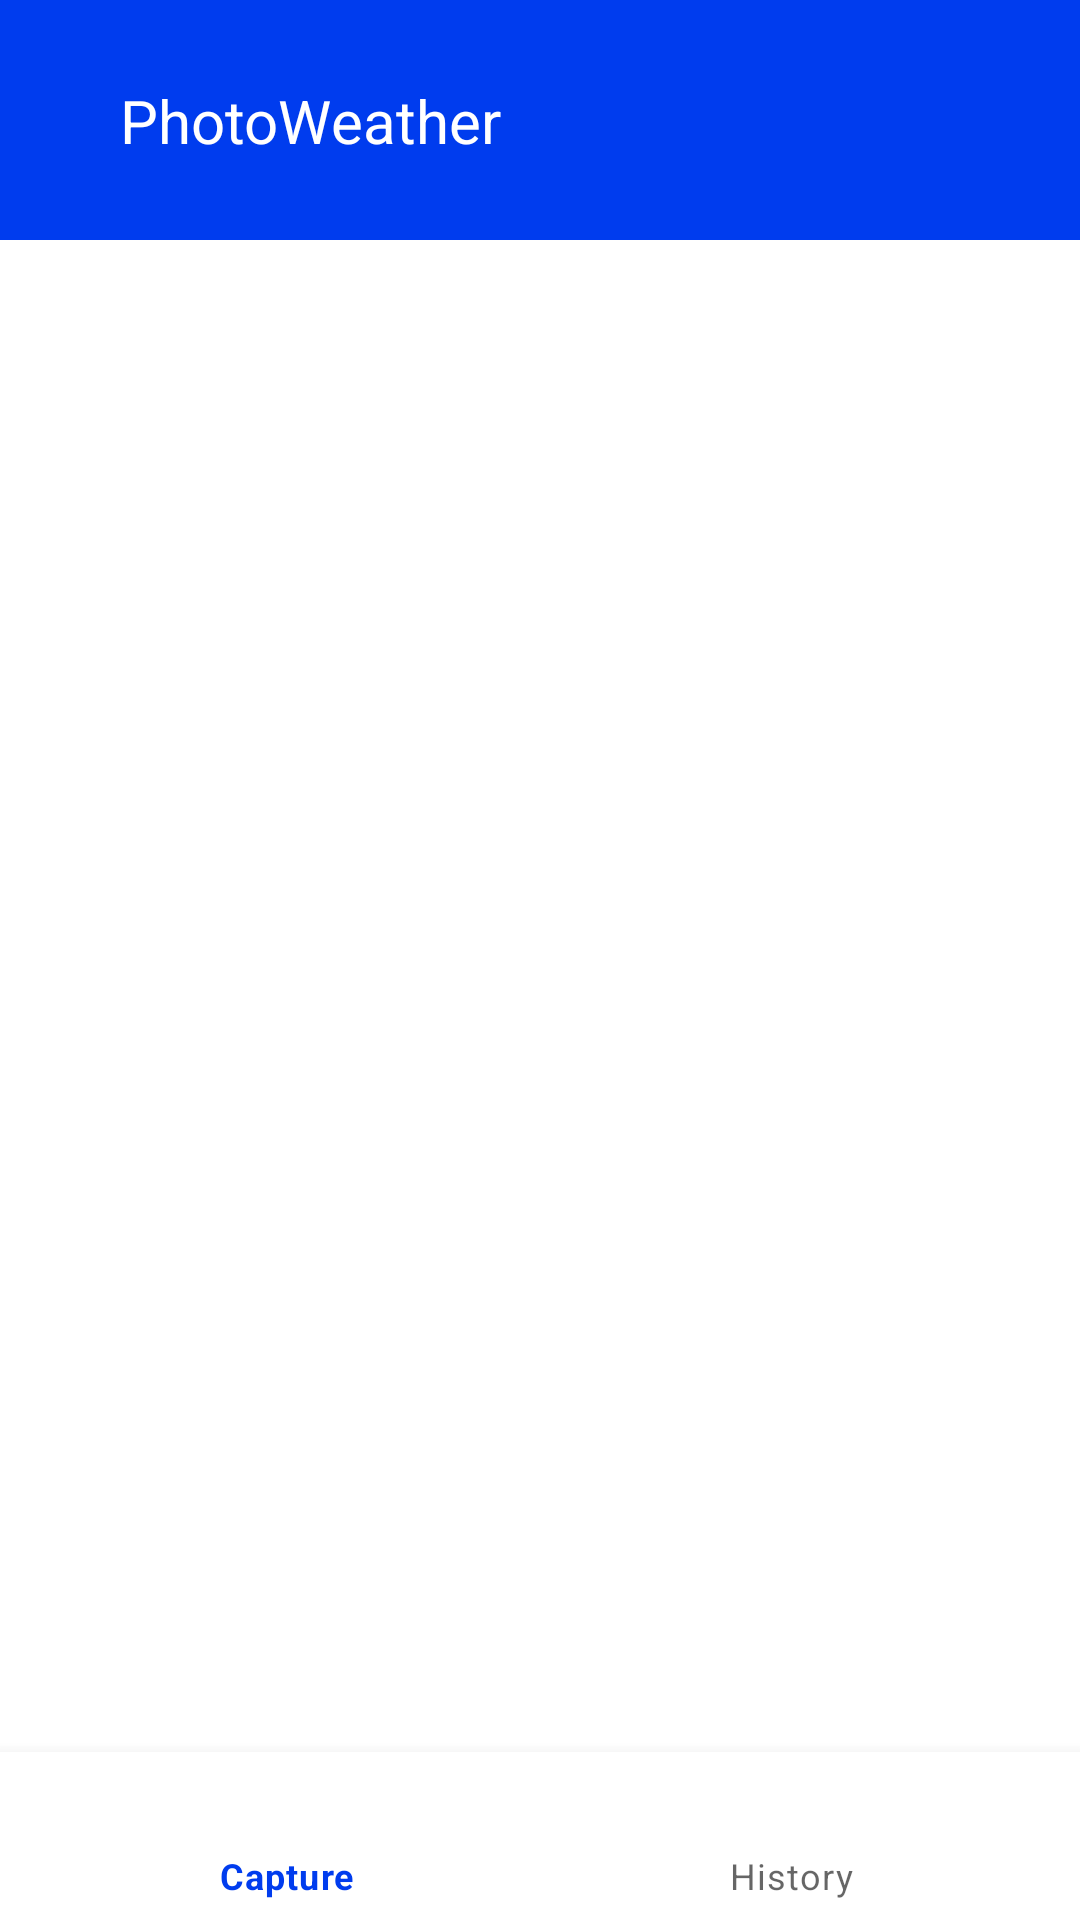

Here is an Android app screen rendered from its layout file. Give the layout XML and the strings, colors and styles it references.
<!-- AndroidManifest.xml: activity theme Theme.PhotoWeather.NoActionBar -->
<!-- res/layout/activity_main.xml -->
<?xml version="1.0" encoding="utf-8"?>
<androidx.constraintlayout.widget.ConstraintLayout xmlns:android="http://schemas.android.com/apk/res/android"
    xmlns:app="http://schemas.android.com/apk/res-auto"
    xmlns:tools="http://schemas.android.com/tools"
    android:layout_width="match_parent"
    android:layout_height="match_parent"
    tools:context=".ui.activity.MainActivity">

    <com.google.android.material.appbar.AppBarLayout
        android:id="@+id/appBarLayout"
        android:layout_width="match_parent"
        android:layout_height="80dp"
        app:layout_constraintEnd_toEndOf="parent"
        app:layout_constraintStart_toStartOf="parent"
        app:layout_constraintTop_toTopOf="parent">

        <androidx.appcompat.widget.Toolbar
            android:id="@+id/toolbar"
            android:layout_width="match_parent"
            android:layout_height="match_parent"
            android:background="?attr/colorPrimary"
            android:minHeight="?attr/actionBarSize"
            android:theme="?attr/actionBarTheme">

            <androidx.constraintlayout.widget.ConstraintLayout
                android:layout_width="match_parent"
                android:layout_height="match_parent">

                <TextView
                    android:id="@+id/app_title"
                    android:layout_width="wrap_content"
                    android:layout_height="wrap_content"
                    android:layout_marginStart="24dp"
                    android:text="PhotoWeather"
                    android:textColor="@android:color/white"
                    android:textSize="20sp"
                    app:layout_constraintBottom_toBottomOf="parent"
                    app:layout_constraintStart_toEndOf="@+id/image"
                    app:layout_constraintTop_toTopOf="parent" />

                <ImageView
                    android:id="@+id/image"
                    android:layout_width="wrap_content"
                    android:layout_height="wrap_content"
                    app:layout_constraintBottom_toBottomOf="parent"
                    app:layout_constraintStart_toStartOf="parent"
                    app:layout_constraintTop_toTopOf="parent"
                 />
            </androidx.constraintlayout.widget.ConstraintLayout>

        </androidx.appcompat.widget.Toolbar>


    </com.google.android.material.appbar.AppBarLayout>


    <androidx.fragment.app.FragmentContainerView
        android:id="@+id/nav_host_container"
        android:layout_width="0dp"
        android:layout_height="0dp"
        android:layout_weight="1"
        app:layout_constraintBottom_toTopOf="@+id/bottom_navigation_view"
        app:layout_constraintEnd_toEndOf="parent"
        app:layout_constraintStart_toStartOf="parent"
        app:layout_constraintTop_toBottomOf="@+id/appBarLayout">

    </androidx.fragment.app.FragmentContainerView>

    <com.google.android.material.bottomnavigation.BottomNavigationView
        android:id="@+id/bottom_navigation_view"
        android:layout_width="match_parent"
        android:layout_height="wrap_content"
        app:labelVisibilityMode="labeled"

        app:layout_constraintBottom_toBottomOf="parent"
        app:layout_constraintStart_toStartOf="parent"
        app:menu="@menu/menu_main" />


</androidx.constraintlayout.widget.ConstraintLayout>
<!-- resources referenced by this layout -->
<resources>
  <style name="Theme.PhotoWeather.NoActionBar">
          <item name="windowActionBar">false</item>
          <item name="windowNoTitle">true</item>
      </style>
</resources>
